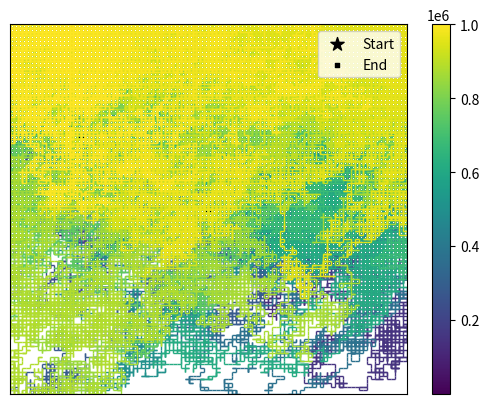

Reproduce this figure in Python.
'''
Ankit Khandelwal
15863
Home Work 7
Exercise 3
'''

import numpy as np
from matplotlib.collections import LineCollection
import matplotlib.pyplot as plt

a = 2227057010910366687
M = 2**64 - 59
c=0

N = 1000000

x1 = np.zeros(N+1)
y1 = np.zeros(N+1)
z1 = np.zeros(N, int)

xpos = np.zeros(N+1, int)
ypos = np.zeros(N+1, int)
L = 50      #Edge = 2*L+1

A = 1
B = 5
col = np.zeros(N)
x1[0] = 3968251  #seed

for i in range(1,N+1,1):
    col[i-1] = (i)
    x1[i] = int(a*x1[i-1]+c)%M
    y1[i] = x1[i]/(M-1)
    z1[i-1] = A + (B-A)*y1[i]
    if z1[i-1] == 1:
        ypos[i] = ypos[i-1] + 1
        xpos[i] = xpos[i-1]
    if z1[i-1] == 3:
        xpos[i] = xpos[i-1]
        ypos[i] = ypos[i-1] - 1
    if z1[i-1] == 2:
        xpos[i] = xpos[i-1] + 1
        ypos[i] = ypos[i-1]
    if z1[i-1] == 4:
        ypos[i] = ypos[i-1]
        xpos[i] = xpos[i-1] - 1
    if xpos[i] > L:
        xpos[i] = L
        i = i - 1
    if ypos[i] > L:
        ypos[i] = L
        i = i - 1
    if xpos[i] < -L:
        xpos[i] = -L
        i = i - 1
    if ypos[i] < -L:
        ypos[i] = -L
        i = i - 1
    
A, ax = plt.subplots()
points = np.array([xpos, ypos]).T.reshape(-1,1,2)
segments = np.concatenate([points[:-1], points[1:]], axis=1)
norm = plt.Normalize(col.min(), col.max())
lc = LineCollection(segments, cmap='viridis', norm=norm)
lc.set_array(col)
lc.set_linewidth(1)
line = ax.add_collection(lc)
ax.set_xlim(-L,L)
ax.set_ylim(-L,L)
ax.get_xaxis().set_ticks([])
ax.get_yaxis().set_ticks([])
A.colorbar(line, ax=ax)
A = plt.scatter(0, 0, s=100, marker='*', c='k', label='Start')
A = plt.scatter(xpos[-1], ypos[-1], s=10, marker='s', c='k', label='End')
plt.legend(loc='upper right')
plt.show()
